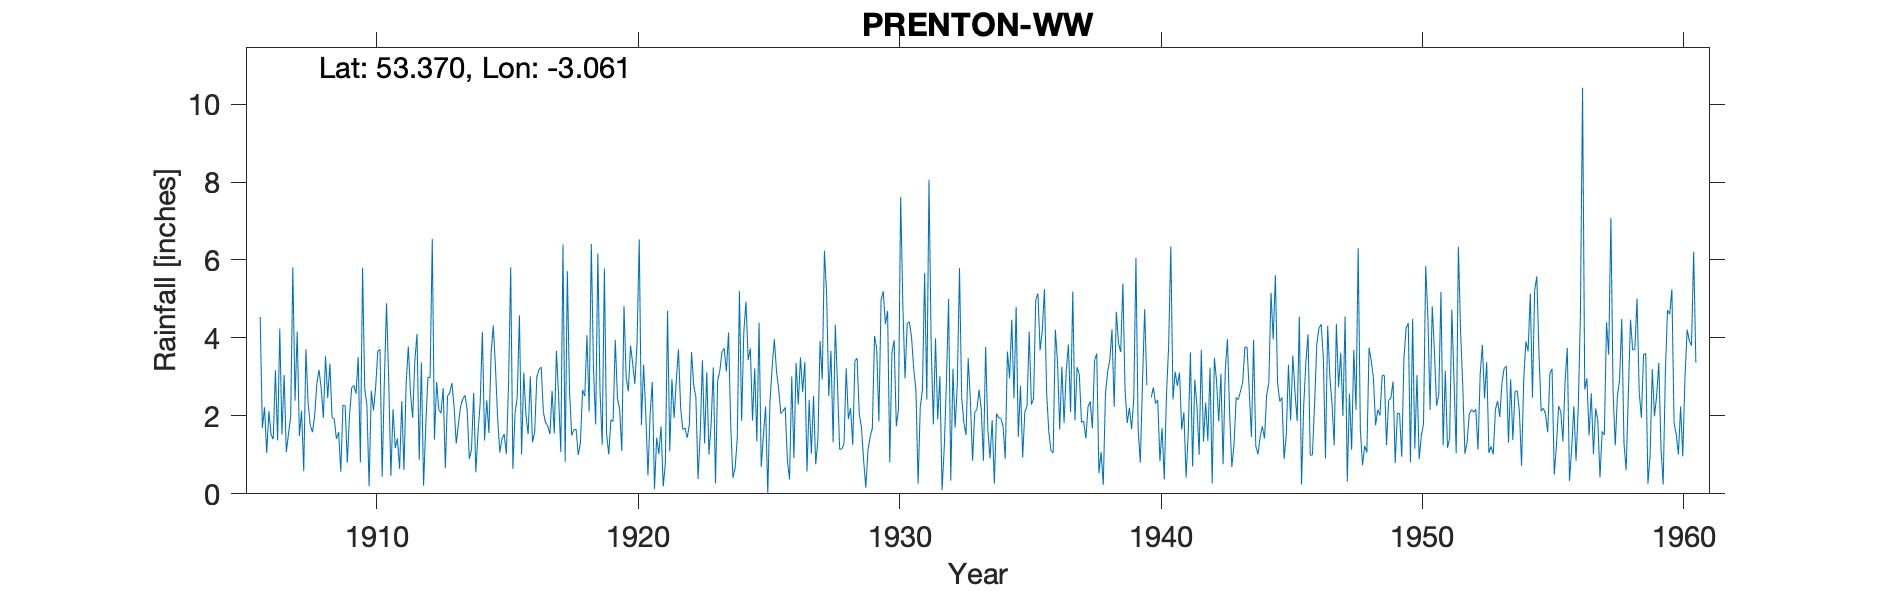

The data file committed next to this chart (first rows):
PRENTON-WW, , , , , , , , , , , , , , , , , , , , , , , 
Grid ref, SJ295864, Long, -3.061, Lat, 53.37, Elevation, 91, ft., , , , , , , , , , , , , , , 
Station no, 2787, , , , , , , , , , , , , , , , , , , , , , 
, 1900, 1901, 1902, 1903, 1904, 1905, 1906, 1907, 1908, 1909, 1910, 1911, 1912, 1913, 1914, 1915, 1916, 1917, 1918, 1919, 1920, 1921, 1922
January, , , , , , , 4.54, 1.07, 1.58, 1.58, 2.7, 0.46, 4.1, 2.71, 0.89, 3.25, 1.01, 1.74, 1.64, 2.63, 2.98, 2.87, 3.71
February, , , , , , , 1.69, 1.54, 2, 0.57, 2.27, 2.17, 0.87, 0.66, 1.14, 1.94, 3.11, 1.53, 1.66, 1.26, 2.63, 0.12, 2.21
March, , , , , , , 2.22, 1.98, 2.82, 2.27, 0.2, 1.18, 3.37, 2.51, 2.59, 1.06, 2.02, 2.64, 1, 5.78, 3.8, 1.44, 1.65
April, , , , , , , 1.05, 5.81, 3.18, 2.26, 2.64, 1.42, 0.21, 2.59, 0.55, 1.42, 1.53, 1.55, 1.31, 1.56, 3.34, 1.02, 1.69
May, , , , , , , 2.12, 2.39, 2.71, 0.8, 2.14, 0.64, 1.73, 2.84, 1.58, 1.53, 3.01, 3.67, 2.66, 1.01, 2.82, 1.73, 1.44
June, , , , , , , 1.52, 4.16, 1.95, 2, 2.73, 2.38, 2.99, 2.24, 2.34, 1.02, 1.32, 2.48, 2.51, 1.9, 3.89, 0.19, 1.76
July, , , , , , , 1.4, 1.48, 3.53, 2.72, 3.66, 0.61, 2.98, 1.29, 4.16, 2.79, 1.58, 1.07, 4.07, 1.86, 6.53, 0.79, 3.64
August, , , , , , , 3.17, 2.13, 2.46, 2.78, 3.71, 2.82, 6.54, 1.79, 1.37, 5.81, 3, 6.4, 2.11, 3.95, 1.77, 4.69, 2.79
September, , , , , , , 1.37, 0.58, 3.34, 2.57, 0.44, 3.78, 1.39, 2.25, 2.4, 0.64, 3.19, 0.82, 6.41, 2.46, 3.31, 1.09, 2.48
October, , , , , , , 4.24, 3.71, 1.96, 3.51, 2.88, 2.59, 2.87, 2.43, 1.56, 2.08, 3.25, 5.71, 3.2, 2.17, 2.06, 2.94, 0.38
November, , , , , , , 1.52, 2.33, 1.92, 0.8, 4.89, 1.95, 2.16, 2.53, 3.6, 2.48, 2.09, 2.62, 1.78, 1.1, 0.47, 1.95, 1.54
December, , , , , , , 3.05, 1.76, 1.41, 5.8, 2.93, 3.42, 2.07, 2.17, 4.32, 4.58, 1.83, 1.5, 6.17, 4.82, 2.04, 2.89, 3.43
Total, , , , , , , 27.89, 28.94, 28.86, 27.66, 31.19, 23.42, 31.28, 26.01, 26.5, 28.6, 26.94, 31.73, 34.52, 30.5, 35.64, 21.72, 26.72
NGR is from 1950s record and is Prenton …, , , , , , , , , , , , , , , , , , , , , , , 
